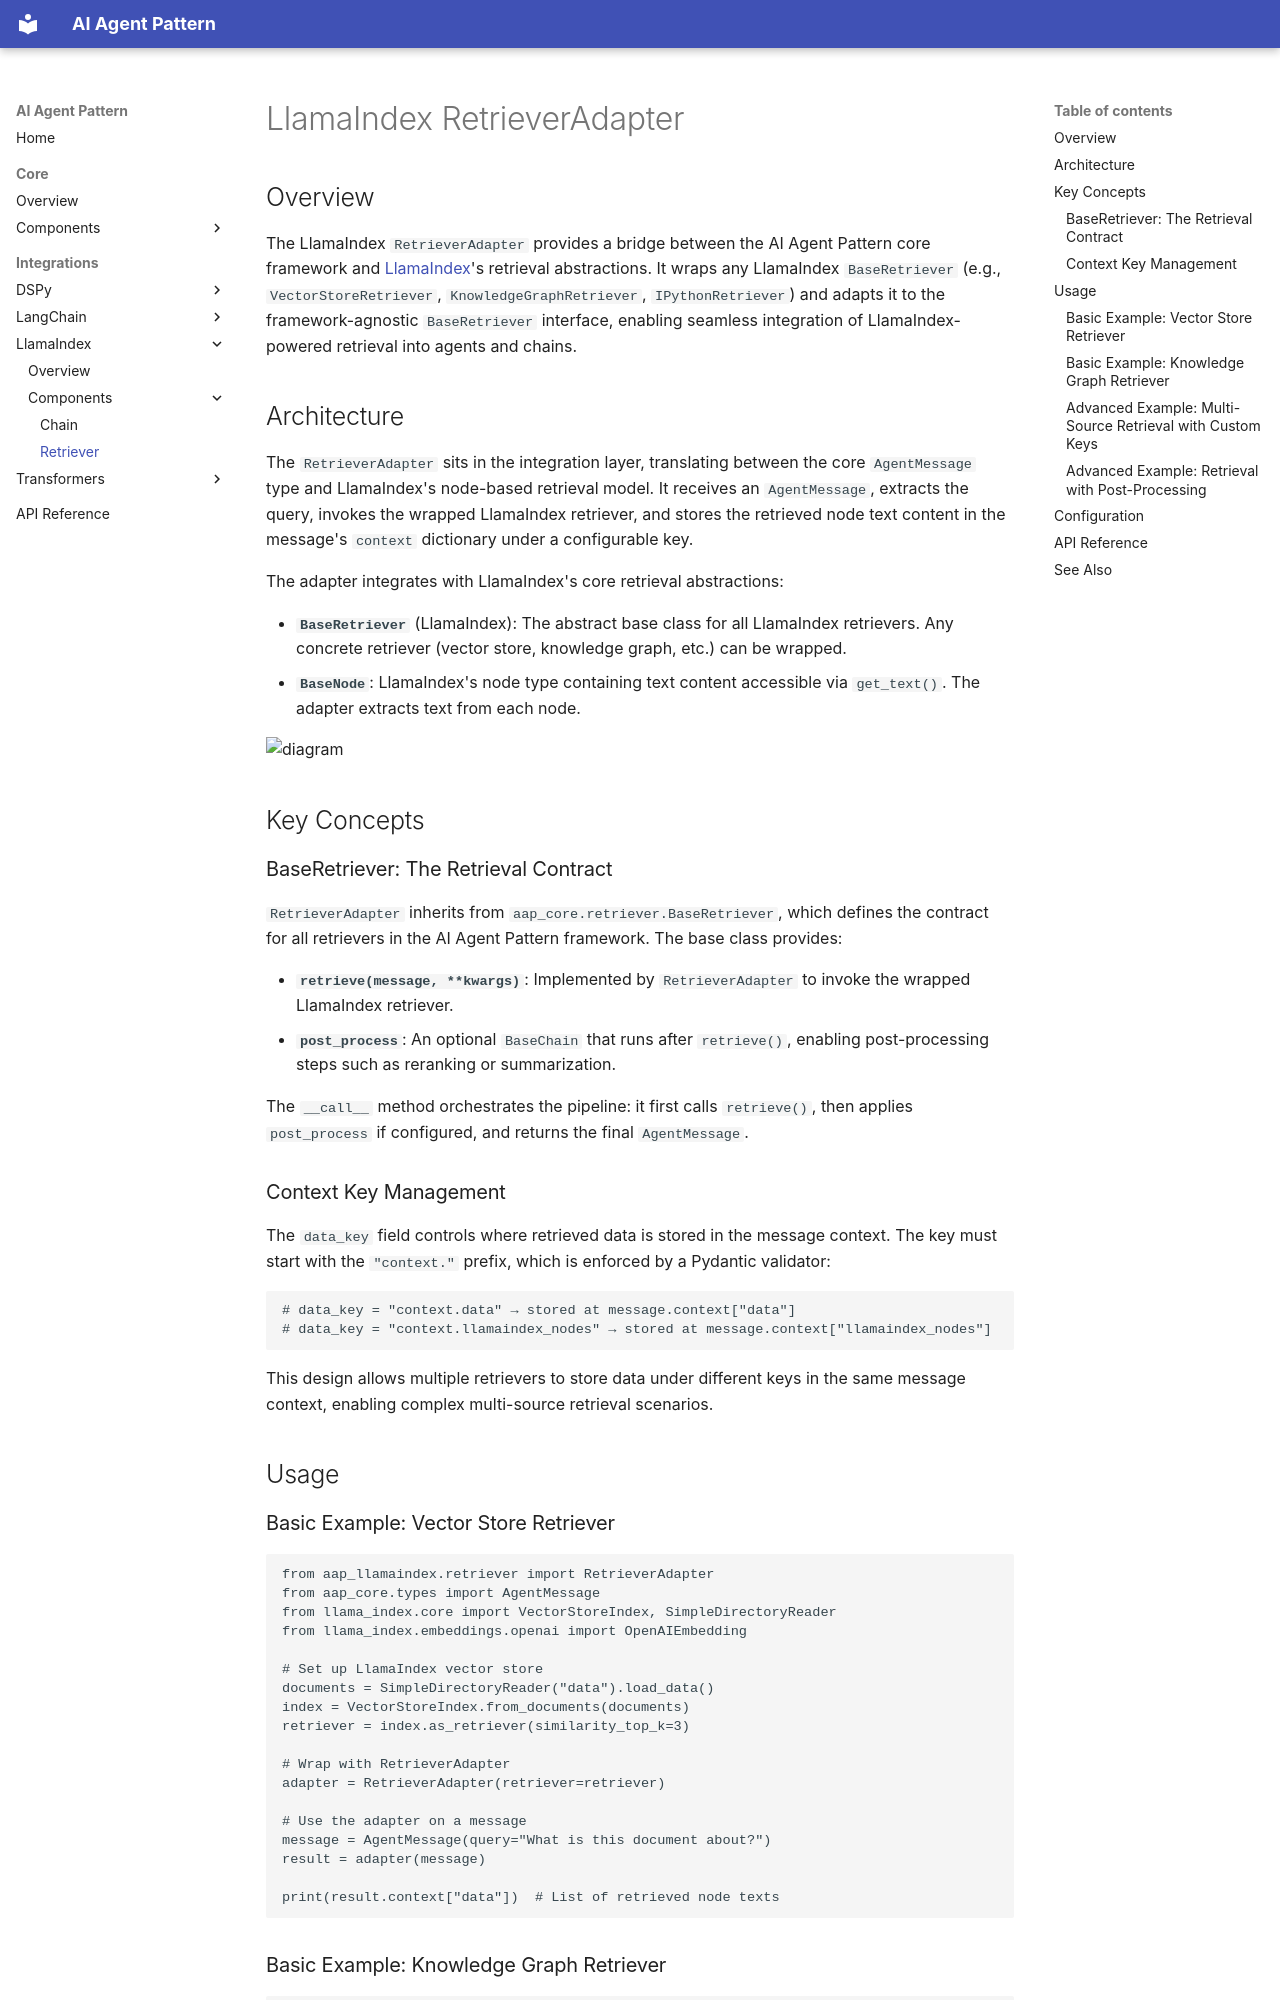

repository: quanghona/agent_design_pattern · page: integrations/llamaindex/components/retriever/index.html · generator: mkdocs

# LlamaIndex RetrieverAdapter

## Overview

The LlamaIndex `RetrieverAdapter` provides a bridge between the AI Agent Pattern core framework and [LlamaIndex](https://docs.llamaindex.ai/)'s retrieval abstractions. It wraps any LlamaIndex `BaseRetriever` (e.g., `VectorStoreRetriever`, `KnowledgeGraphRetriever`, `IPythonRetriever`) and adapts it to the framework-agnostic `BaseRetriever` interface, enabling seamless integration of LlamaIndex-powered retrieval into agents and chains.

## Architecture

The `RetrieverAdapter` sits in the integration layer, translating between the core `AgentMessage` type and LlamaIndex's node-based retrieval model. It receives an `AgentMessage`, extracts the query, invokes the wrapped LlamaIndex retriever, and stores the retrieved node text content in the message's `context` dictionary under a configurable key.

The adapter integrates with LlamaIndex's core retrieval abstractions:

- **`BaseRetriever`** (LlamaIndex): The abstract base class for all LlamaIndex retrievers. Any concrete retriever (vector store, knowledge graph, etc.) can be wrapped.
- **`BaseNode`**: LlamaIndex's node type containing text content accessible via `get_text()`. The adapter extracts text from each node.

![diagram](img/retriever-architecture.jpg)

## Key Concepts

### BaseRetriever: The Retrieval Contract

`RetrieverAdapter` inherits from `aap_core.retriever.BaseRetriever`, which defines the contract for all retrievers in the AI Agent Pattern framework. The base class provides:

- **`retrieve(message, **kwargs)`**: Implemented by `RetrieverAdapter` to invoke the wrapped LlamaIndex retriever.
- **`post_process`**: An optional `BaseChain` that runs after `retrieve()`, enabling post-processing steps such as reranking or summarization.

The `__call__` method orchestrates the pipeline: it first calls `retrieve()`, then applies `post_process` if configured, and returns the final `AgentMessage`.

### Context Key Management

The `data_key` field controls where retrieved data is stored in the message context. The key must start with the `"context."` prefix, which is enforced by a Pydantic validator:

```python
# data_key = "context.data" → stored at message.context["data"]
# data_key = "context.llamaindex_nodes" → stored at message.context["llamaindex_nodes"]
```

This design allows multiple retrievers to store data under different keys in the same message context, enabling complex multi-source retrieval scenarios.

## Usage
